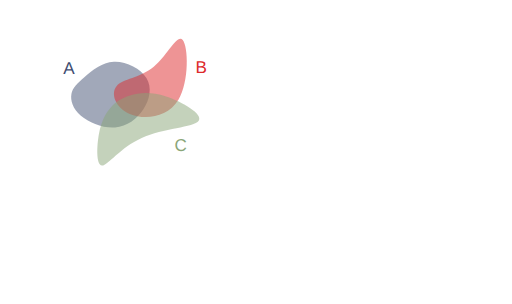
t = 0.00 s
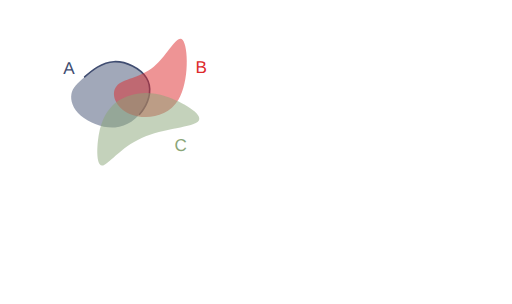
t = 1.26 s
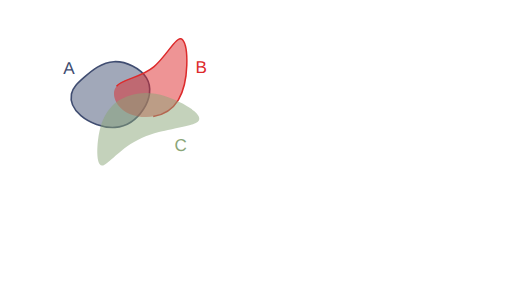
t = 2.44 s
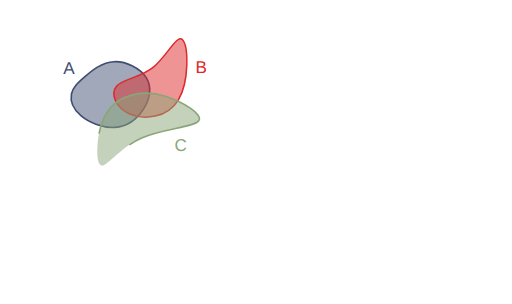
t = 3.52 s
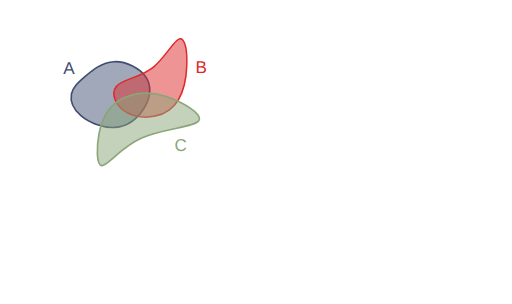
t = 4.55 s
t = 6.05 s: frame unchanged from t = 4.55 s, image omitted

The animated SVG that drew these frames (rendered in a browser with its animation timeline set to each time). Animation: 5 CSS @keyframes rules; one cycle of 7.20 s, repeats indefinitely.

<!--?xml version="1.0" encoding="UTF-8" standalone="no"?-->
<!-- Created with Inkscape (http://www.inkscape.org/) -->

<svg width="316.2424mm" height="187.51456mm" viewBox="0 0 316.24241 187.51455" version="1.1" id="svg5" inkscape:version="1.1.1 (3bf5ae0d25, 2021-09-20)" sodipodi:docname="c1.svg" xmlns:inkscape="http://www.inkscape.org/namespaces/inkscape" xmlns:sodipodi="http://sodipodi.sourceforge.net/DTD/sodipodi-0.dtd" xmlns="http://www.w3.org/2000/svg" xmlns:svg="http://www.w3.org/2000/svg" style="">
  <sodipodi:namedview id="namedview7" pagecolor="#ffffff" bordercolor="#111111" borderopacity="1" inkscape:pageshadow="0" inkscape:pageopacity="0" inkscape:pagecheckerboard="1" inkscape:document-units="mm" showgrid="false" inkscape:zoom="0.64052329" inkscape:cx="672.10671" inkscape:cy="306.78041" inkscape:window-width="1600" inkscape:window-height="821" inkscape:window-x="1911" inkscape:window-y="-9" inkscape:window-maximized="1" inkscape:current-layer="layer1"></sodipodi:namedview>
  <defs id="defs2">
    <inkscape:path-effect effect="bspline" id="path-effect17189" is_visible="true" lpeversion="1" weight="33.333333" steps="2" helper_size="0" apply_no_weight="true" apply_with_weight="true" only_selected="false"></inkscape:path-effect>
    <inkscape:path-effect effect="bspline" id="path-effect9938" is_visible="true" lpeversion="1" weight="33.333333" steps="2" helper_size="0" apply_no_weight="true" apply_with_weight="true" only_selected="false"></inkscape:path-effect>
    <inkscape:path-effect effect="bspline" id="path-effect1028" is_visible="true" lpeversion="1" weight="33.333333" steps="2" helper_size="0" apply_no_weight="true" apply_with_weight="true" only_selected="false"></inkscape:path-effect>
    <inkscape:path-effect effect="bspline" id="path-effect859" is_visible="true" lpeversion="1" weight="33.333333" steps="2" helper_size="0" apply_no_weight="true" apply_with_weight="true" only_selected="false"></inkscape:path-effect>
  </defs>
  <g inkscape:label="Layer 1" inkscape:groupmode="layer" id="layer1" transform="translate(16.583502,9.6386099)">
    <path style="fill: rgb(68, 82, 116); fill-opacity: 0.5; stroke: rgb(64, 77, 113); stroke-width: 1; stroke-linecap: round; stroke-linejoin: round; stroke-miterlimit: 4; stroke-opacity: 1;" d="m 35.69344,37.746321 c 4.502626,-3.917098 10.576983,-9.04958 18.079053,-9.399389 7.50207,-0.34981 16.431204,4.082704 20.084697,10.00247 3.653494,5.919766 2.025674,13.353419 -1.877121,19.373857 C 68.077273,63.743698 61.896733,68.364347 54.488677,68.933629 47.080622,69.502911 38.434798,66.016506 33.370756,61.69886 28.306713,57.381214 26.817355,52.222207 27.538674,48.293639 28.259993,44.36507 31.190814,41.66342 35.69344,37.746321 Z" id="path857" inkscape:path-effect="#path-effect859" inkscape:original-d="m 34.121681,38.961727 c 6.074625,-5.13222 12.148984,-10.2647 18.223079,-15.39745 8.929751,4.43295 17.858887,8.86546 26.787927,13.2978 -1.59429,7.41316 -3.24952,14.84081 -4.87467,22.26082 -6.18052,4.6211 -12.36106,9.24175 -18.541986,13.86222 -8.640686,-3.46912 -17.28129,-6.96847 -25.92233,-10.45311 -1.472797,-5.15489 -2.976172,-10.30985 -4.464655,-15.46517 2.931202,-2.70149 5.862023,-5.40314 8.792635,-8.10511 z" class="btsqAnio_0"></path>
    <path style="fill: rgb(221, 42, 43); fill-opacity: 0.5; stroke: rgb(221, 42, 43); stroke-width: 0.927132; stroke-linecap: butt; stroke-linejoin: miter; stroke-miterlimit: 4; stroke-opacity: 1;" d="M 55.386248,43.459332 C 59.192426,38.882684 69.966047,38.504777 78.381657,31.513671 86.797267,24.522565 92.854616,10.918624 96.268534,14.909885 99.682452,18.901146 100.4527,40.487426 93.617843,51.866001 86.782982,63.244577 72.343371,64.415276 63.542506,60.613108 54.741641,56.81094 51.58007,48.03598 55.386248,43.459332 Z" id="path9936" inkscape:path-effect="#path-effect9938" inkscape:original-d="m 48.41835,39.260607 c 10.774086,-0.37765 21.547707,-0.75555 32.321407,-1.13374 6.05783,-13.60416 12.11518,-27.2081 18.17242,-40.8126596 0.77053,21.5869296 1.540783,43.1732096 2.310783,64.7596396 -14.439963,1.17092 -28.879573,2.34163 -43.319705,3.51217 -3.161467,-8.77513 -6.323038,-17.55009 -9.484905,-26.32541 z" sodipodi:nodetypes="cccccc" class="btsqAnio_1"></path>
    <path style="fill: rgb(138, 166, 120); fill-opacity: 0.5; stroke: rgb(138, 166, 120); stroke-width: 1; stroke-linecap: butt; stroke-linejoin: miter; stroke-miterlimit: 4; stroke-opacity: 1;" d="m 44.576478,72.763811 c 1.501704,-8.091947 4.202915,-12.757776 7.294633,-16.194599 3.091718,-3.436824 6.570743,-5.642556 11.820172,-7.284089 5.249428,-1.641533 12.267478,-2.717876 22.306706,0.556652 10.039228,3.274527 23.125701,10.915034 20.163911,15.020256 -2.96179,4.105222 -21.958221,4.682972 -35.246406,10.600111 C 57.62731,81.379282 50.049028,92.634983 46.410781,92.504216 42.772535,92.373449 43.074774,80.855759 44.576478,72.763811 Z" id="path17187" inkscape:path-effect="#path-effect17189" inkscape:original-d="m 43.377026,69.337597 c 2.701455,-4.66556 5.402664,-9.33139 8.10363,-13.99748 3.482369,-2.20742 6.961395,-4.41315 10.441716,-6.62014 7.018385,-1.07609 14.036435,-2.15243 21.054295,-3.22905 13.0605,7.62546 26.146973,15.26596 39.220093,22.89857 -18.99664,0.57803 -37.993073,1.15578 -56.990633,1.73329 C 57.627614,81.379486 50.049329,92.635186 42.47029,103.89136 42.772806,92.373456 43.075046,80.855766 43.377026,69.337597 Z" sodipodi:nodetypes="cccccccc" class="btsqAnio_2"></path>
    <text xml:space="preserve" style="font-style:normal;font-weight:normal;font-size:10.5833px;line-height:1.25;font-family:sans-serif;fill:#404d71;fill-opacity:1;stroke:none;stroke-width:0.264583" x="22.457737" y="35.692467" id="text30639"><tspan sodipodi:role="line" id="tspan30637" style="fill:#404d71;fill-opacity:1;stroke-width:0.264583" x="22.457737" y="35.692467">A</tspan></text>
    <text xml:space="preserve" style="font-style:normal;font-weight:normal;font-size:10.5833px;line-height:1.25;font-family:sans-serif;fill:#dd2a2b;fill-opacity:1;stroke:none;stroke-width:0.264583" x="104.10653" y="35.330399" id="text36814"><tspan sodipodi:role="line" id="tspan36812" style="fill:#dd2a2b;fill-opacity:1;stroke-width:0.264583" x="104.10653" y="35.330399">B</tspan></text>
    <text xml:space="preserve" style="font-style:normal;font-weight:normal;font-size:10.5833px;line-height:1.25;font-family:sans-serif;fill:#8aa678;fill-opacity:1;stroke:none;stroke-width:0.264583" x="91.176918" y="83.377388" id="text45309"><tspan sodipodi:role="line" id="tspan45307" style="fill:#8aa678;fill-opacity:1;stroke-width:0.264583" x="91.176918" y="83.377388">C</tspan></text>
  </g>
<style data-made-with="vivus-instant">.btsqAnio_0{stroke-dasharray:138 140;stroke-dashoffset:139;animation:btsqAnio_draw_0 7200ms linear 0ms infinite,btsqAnio_fade 7200ms linear 0ms infinite;}.btsqAnio_1{stroke-dasharray:146 148;stroke-dashoffset:147;animation:btsqAnio_draw_1 7200ms linear 0ms infinite,btsqAnio_fade 7200ms linear 0ms infinite;}.btsqAnio_2{stroke-dasharray:170 172;stroke-dashoffset:171;animation:btsqAnio_draw_2 7200ms linear 0ms infinite,btsqAnio_fade 7200ms linear 0ms infinite;}@keyframes btsqAnio_draw{100%{stroke-dashoffset:0;}}@keyframes btsqAnio_fade{0%{stroke-opacity:1;}94.44444444444444%{stroke-opacity:1;}100%{stroke-opacity:0;}}@keyframes btsqAnio_draw_0{11.11111111111111%{stroke-dashoffset: 139}23.784342329200094%{ stroke-dashoffset: 0;}100%{ stroke-dashoffset: 0;}}@keyframes btsqAnio_draw_1{23.784342329200094%{stroke-dashoffset: 147}37.18696814976902%{ stroke-dashoffset: 0;}100%{ stroke-dashoffset: 0;}}@keyframes btsqAnio_draw_2{37.18696814976902%{stroke-dashoffset: 171}52.77777777777778%{ stroke-dashoffset: 0;}100%{ stroke-dashoffset: 0;}}</style></svg>
